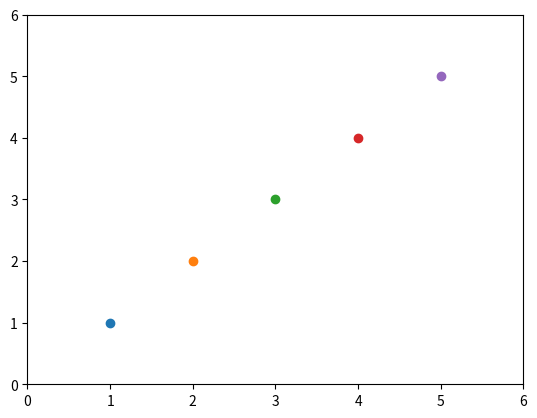

Reproduce this figure in Python.
import numpy as np
import matplotlib.pyplot as plt 
import time

fig = plt.figure()
axis = plt.axes(xlim=(0,6),ylim=(0,6))
xdata, ydata = [1,2,3,4,5], [1,2,3,4,5]

for i in range(len(xdata)):
	plt.scatter(xdata[i],ydata[i])
	print("JAE",i)
	plt.draw()
	plt.pause(1)
	#plt.show()